Image classification data set "dataset" (mohamedalimuse32-spec/GRADUATION_PROJECT1 on GitHub). Class labels (4): glioma, meningioma, no tumor, pituitary tumor.

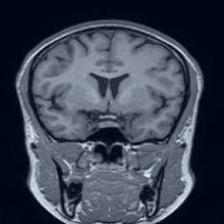
Label: no tumor

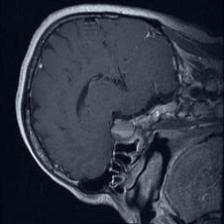
Label: pituitary tumor

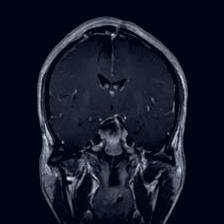
Label: glioma

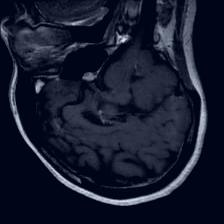
Label: pituitary tumor

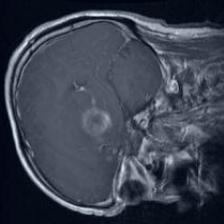
Label: glioma

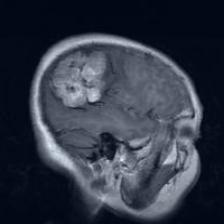
Label: meningioma
